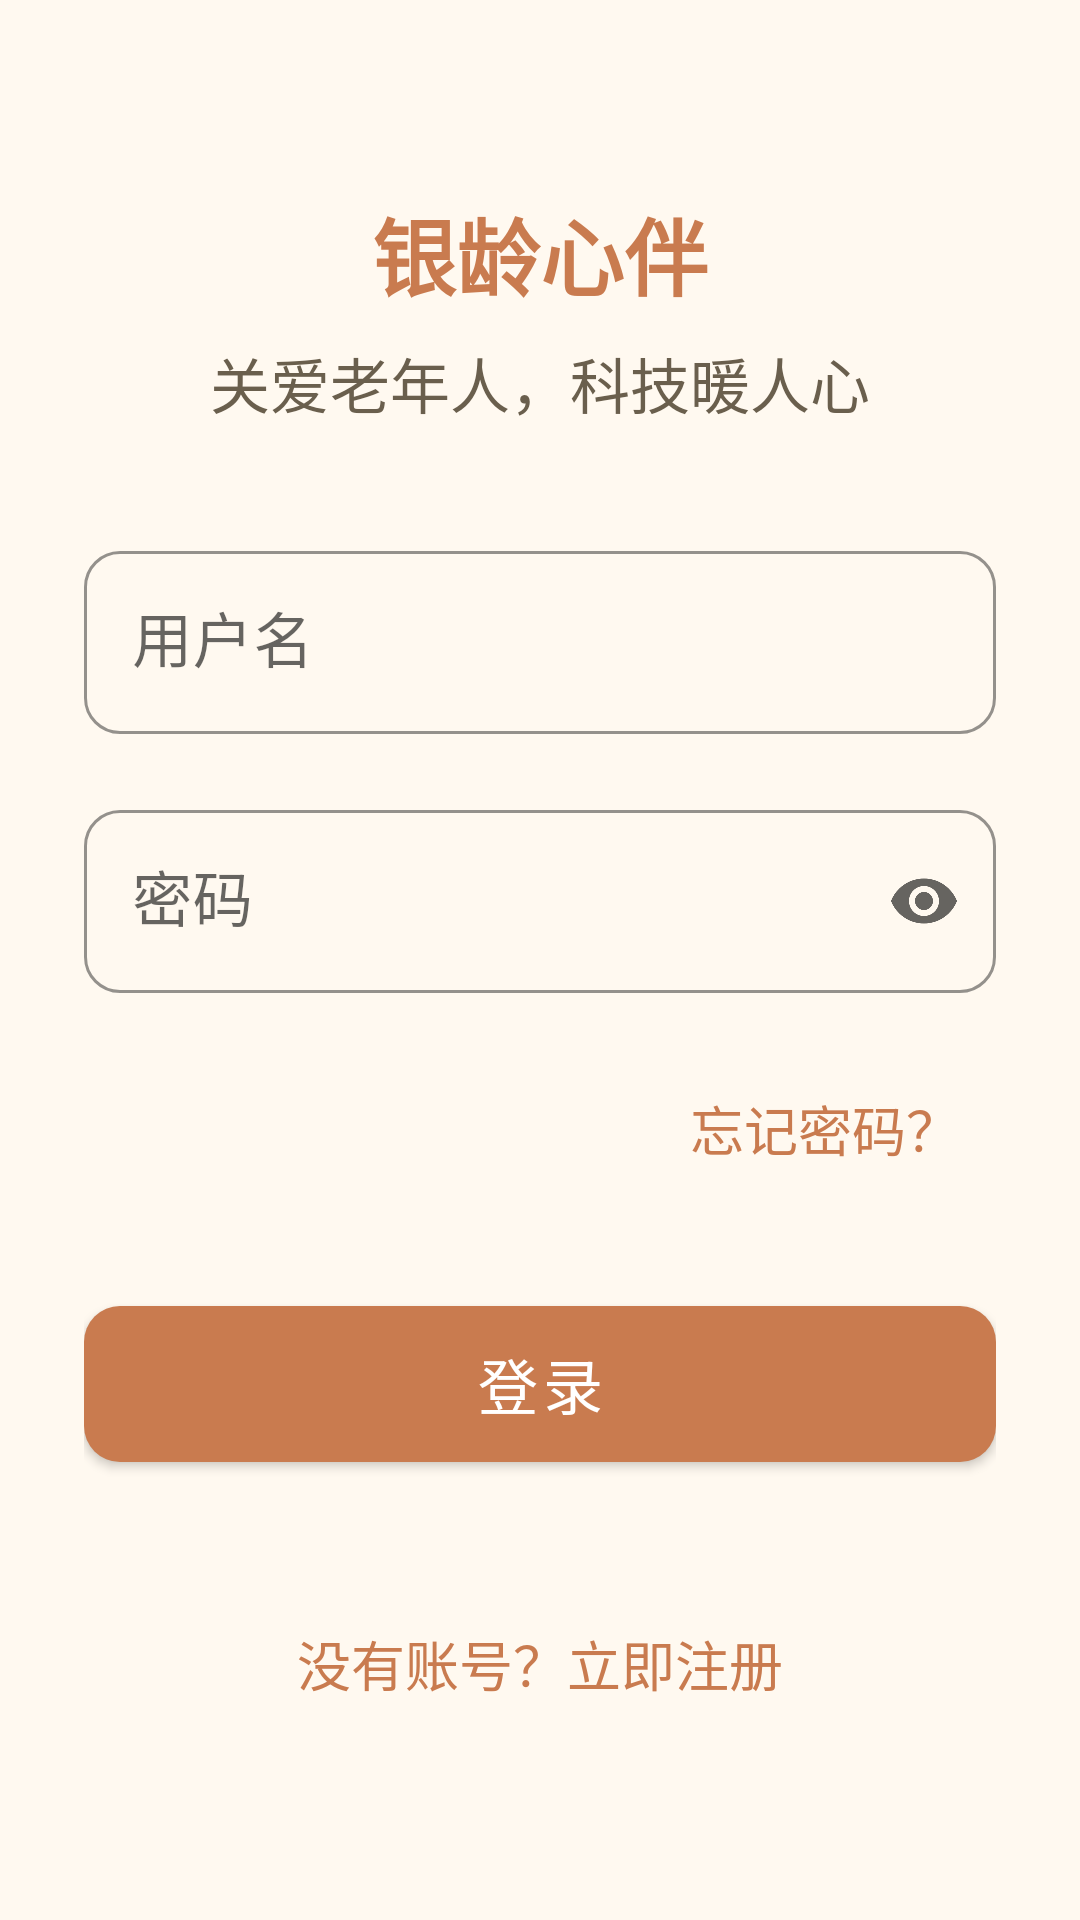

Produce the Android XML layout that renders to this screen, including the resource entries it uses.
<!-- AndroidManifest.xml: activity theme Theme.YinFuApp -->
<!-- res/layout/activity_login.xml -->
<?xml version="1.0" encoding="utf-8"?>

<ScrollView
    xmlns:android="http://schemas.android.com/apk/res/android"
    xmlns:app="http://schemas.android.com/apk/res-auto"
    android:id="@+id/root"
    android:layout_width="match_parent"
    android:layout_height="match_parent"
    android:background="@color/bg_page"
    android:fillViewport="true">

    <LinearLayout
        android:layout_width="match_parent"
        android:layout_height="wrap_content"
        android:orientation="vertical"
        android:padding="@dimen/spacing_lg">

        <TextView
            android:layout_width="match_parent"
            android:layout_height="wrap_content"
            android:text="@string/app_name"
            android:textSize="@dimen/font_size_title"
            android:textColor="@color/primary"
            android:textStyle="bold"
            android:gravity="center"
            android:layout_marginTop="@dimen/spacing_xl"
            android:layout_marginBottom="@dimen/spacing_xs"/>

        <TextView
            android:layout_width="match_parent"
            android:layout_height="wrap_content"
            android:text="@string/welcome_subtitle"
            android:textSize="@dimen/font_size_md"
            android:textColor="@color/text_secondary"
            android:gravity="center"
            android:layout_marginBottom="@dimen/spacing_xl"/>

        <com.google.android.material.textfield.TextInputLayout
            android:id="@+id/username_layout"
            style="@style/InputStyle"
            android:layout_width="match_parent"
            android:layout_height="wrap_content"
            android:layout_marginBottom="@dimen/spacing_md"
            android:hint="@string/username">

            <com.google.android.material.textfield.TextInputEditText
                android:id="@+id/username_input"
                android:layout_width="match_parent"
                android:layout_height="wrap_content"
                android:textSize="@dimen/font_size_md"
                android:inputType="text"
                android:imeOptions="actionNext"/>

        </com.google.android.material.textfield.TextInputLayout>

        <com.google.android.material.textfield.TextInputLayout
            android:id="@+id/password_layout"
            style="@style/InputStyle"
            android:layout_width="match_parent"
            android:layout_height="wrap_content"
            android:layout_marginBottom="@dimen/spacing_md"
            android:hint="@string/password"
            app:endIconMode="password_toggle">

            <com.google.android.material.textfield.TextInputEditText
                android:id="@+id/password_input"
                android:layout_width="match_parent"
                android:layout_height="wrap_content"
                android:textSize="@dimen/font_size_md"
                android:inputType="textPassword"
                android:imeOptions="actionDone"/>

        </com.google.android.material.textfield.TextInputLayout>

        <TextView
            android:id="@+id/forgot_password"
            android:layout_width="match_parent"
            android:layout_height="wrap_content"
            android:text="@string/forgot_password"
            android:textSize="@dimen/font_size_sm"
            android:textColor="@color/primary"
            android:gravity="end"
            android:layout_marginBottom="@dimen/spacing_lg"
            android:padding="@dimen/spacing_sm"/>

        <com.google.android.material.button.MaterialButton
            android:id="@+id/login_button"
            style="@style/PrimaryButton"
            android:layout_width="match_parent"
            android:layout_height="wrap_content"
            android:text="@string/login"
            android:layout_marginBottom="@dimen/spacing_lg"/>

        <TextView
            android:id="@+id/register_link"
            android:layout_width="match_parent"
            android:layout_height="wrap_content"
            android:text="@string/no_account"
            android:textSize="@dimen/font_size_sm"
            android:textColor="@color/primary"
            android:gravity="center"
            android:padding="@dimen/spacing_md"/>

    </LinearLayout>

</ScrollView>
<!-- resources referenced by this layout -->
<resources>
  <color name="bg_page">#FFF9F0</color>
  <color name="primary">#C97B4F</color>
  <color name="text_secondary">#6A5F4D</color>
  <dimen name="font_size_md">20sp</dimen>
  <dimen name="font_size_sm">18sp</dimen>
  <dimen name="font_size_title">28sp</dimen>
  <dimen name="spacing_lg">28dp</dimen>
  <dimen name="spacing_md">20dp</dimen>
  <dimen name="spacing_sm">12dp</dimen>
  <dimen name="spacing_xl">36dp</dimen>
  <dimen name="spacing_xs">8dp</dimen>
  <string name="app_name">银龄心伴</string>
  <string name="forgot_password">忘记密码？</string>
  <string name="login">登录</string>
  <string name="no_account">没有账号？立即注册</string>
  <string name="password">密码</string>
  <string name="username">用户名</string>
  <string name="welcome_subtitle">关爱老年人，科技暖人心</string>
  <style name="InputStyle" parent="Widget.MaterialComponents.TextInputLayout.OutlinedBox">
          <item name="boxCornerRadiusTopStart">12dp</item>
          <item name="boxCornerRadiusTopEnd">12dp</item>
          <item name="boxCornerRadiusBottomStart">12dp</item>
          <item name="boxCornerRadiusBottomEnd">12dp</item>
          <item name="boxStrokeColor">@color/primary</item>
          <item name="hintTextColor">@color/text_secondary</item>
      </style>
  <style name="PrimaryButton" parent="Widget.MaterialComponents.Button">
          <item name="android:textSize">20sp</item>
          <item name="android:textColor">@color/white</item>
          <item name="android:minHeight">64dp</item>
          <item name="backgroundTint">@color/primary</item>
          <item name="cornerRadius">12dp</item>
      </style>
  <style name="Theme.YinFuApp" parent="Theme.MaterialComponents.DayNight.NoActionBar">
          <item name="colorPrimary">@color/primary</item>
          <item name="colorPrimaryDark">@color/primary_dark</item>
          <item name="colorAccent">@color/accent</item>
          <item name="android:windowBackground">@color/bg_page</item>
          <item name="android:statusBarColor">@android:color/transparent</item>
          <item name="android:navigationBarColor">@android:color/transparent</item>
          <item name="android:windowLightStatusBar">false</item>
          <item name="android:windowSoftInputMode">adjustPan</item>
      </style>
  <color name="white">#FFFFFF</color>
  <color name="primary_dark">#B96B3F</color>
  <color name="accent">#B5544B</color>
</resources>
